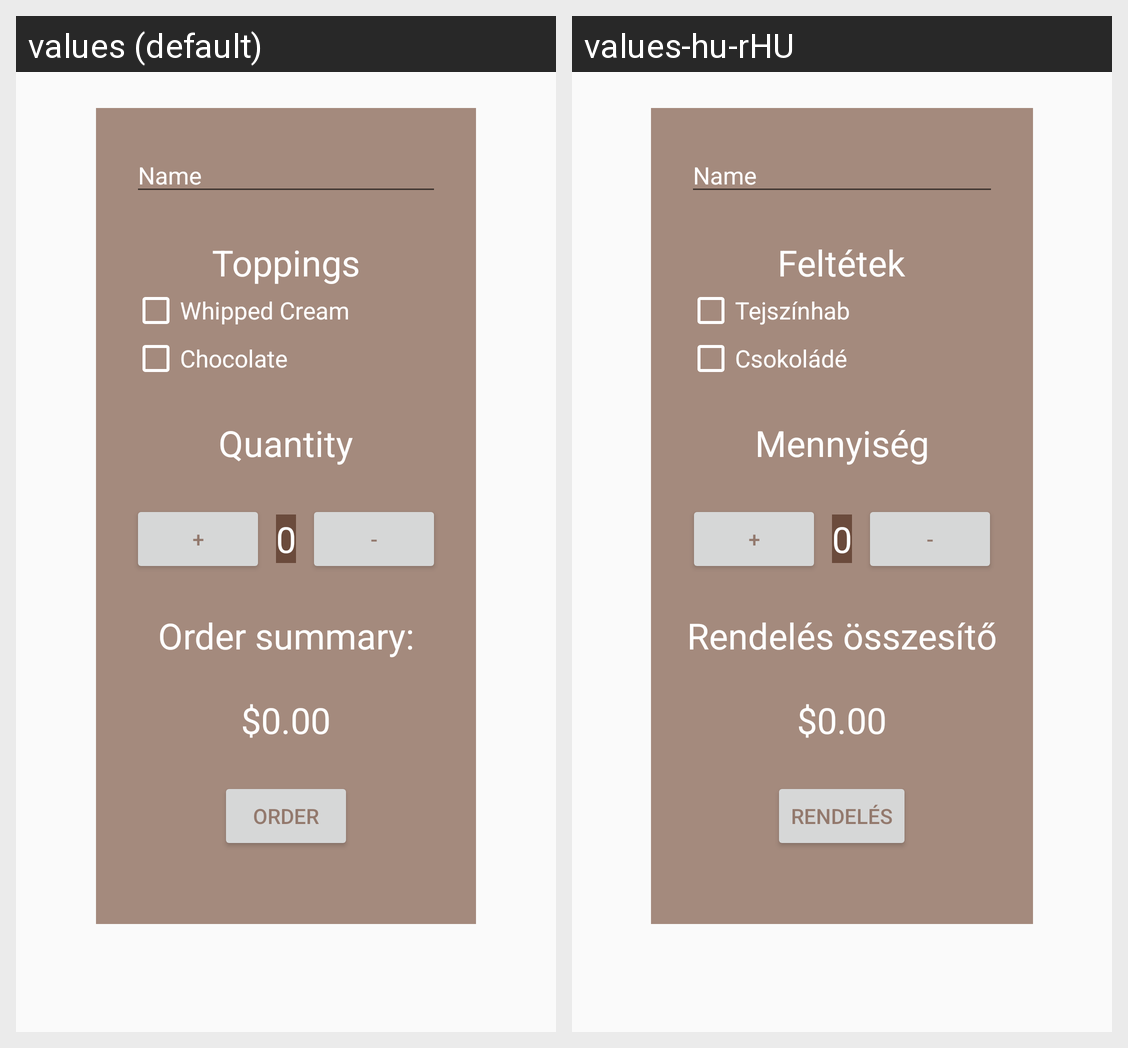

Locale-by-locale string values for the Android screen shown in this grid:
Android screen res/layout/activity_main.xml rendered under 2 locales, left to right: values (default), values-hu-rHU. Device: Nexus 5 (rendered at 1080×1920; each locale shown at half size, 540×960, under a caption strip naming it); theme AppTheme.
Strings drawn on this screen, with the default value and each locale's value (text and hints the layout hard-codes, and strings that could not be matched under every locale, appear in the picture but are not listed):

toppings
  values: Toppings
  values-hu-rHU: Feltétek

chck_whipped
  values: Whipped Cream
  values-hu-rHU: Tejszínhab

chocolate
  values: Chocolate
  values-hu-rHU: Csokoládé

quantity
  values: Quantity
  values-hu-rHU: Mennyiség

plus
  values: +
  values-hu-rHU: +  [not translated; the default value is used]

minus
  values: -
  values-hu-rHU: -  [not translated; the default value is used]

order_summary
  values: Order summary:
  values-hu-rHU: Rendelés összesítő

order
  values: Order
  values-hu-rHU: Rendelés
